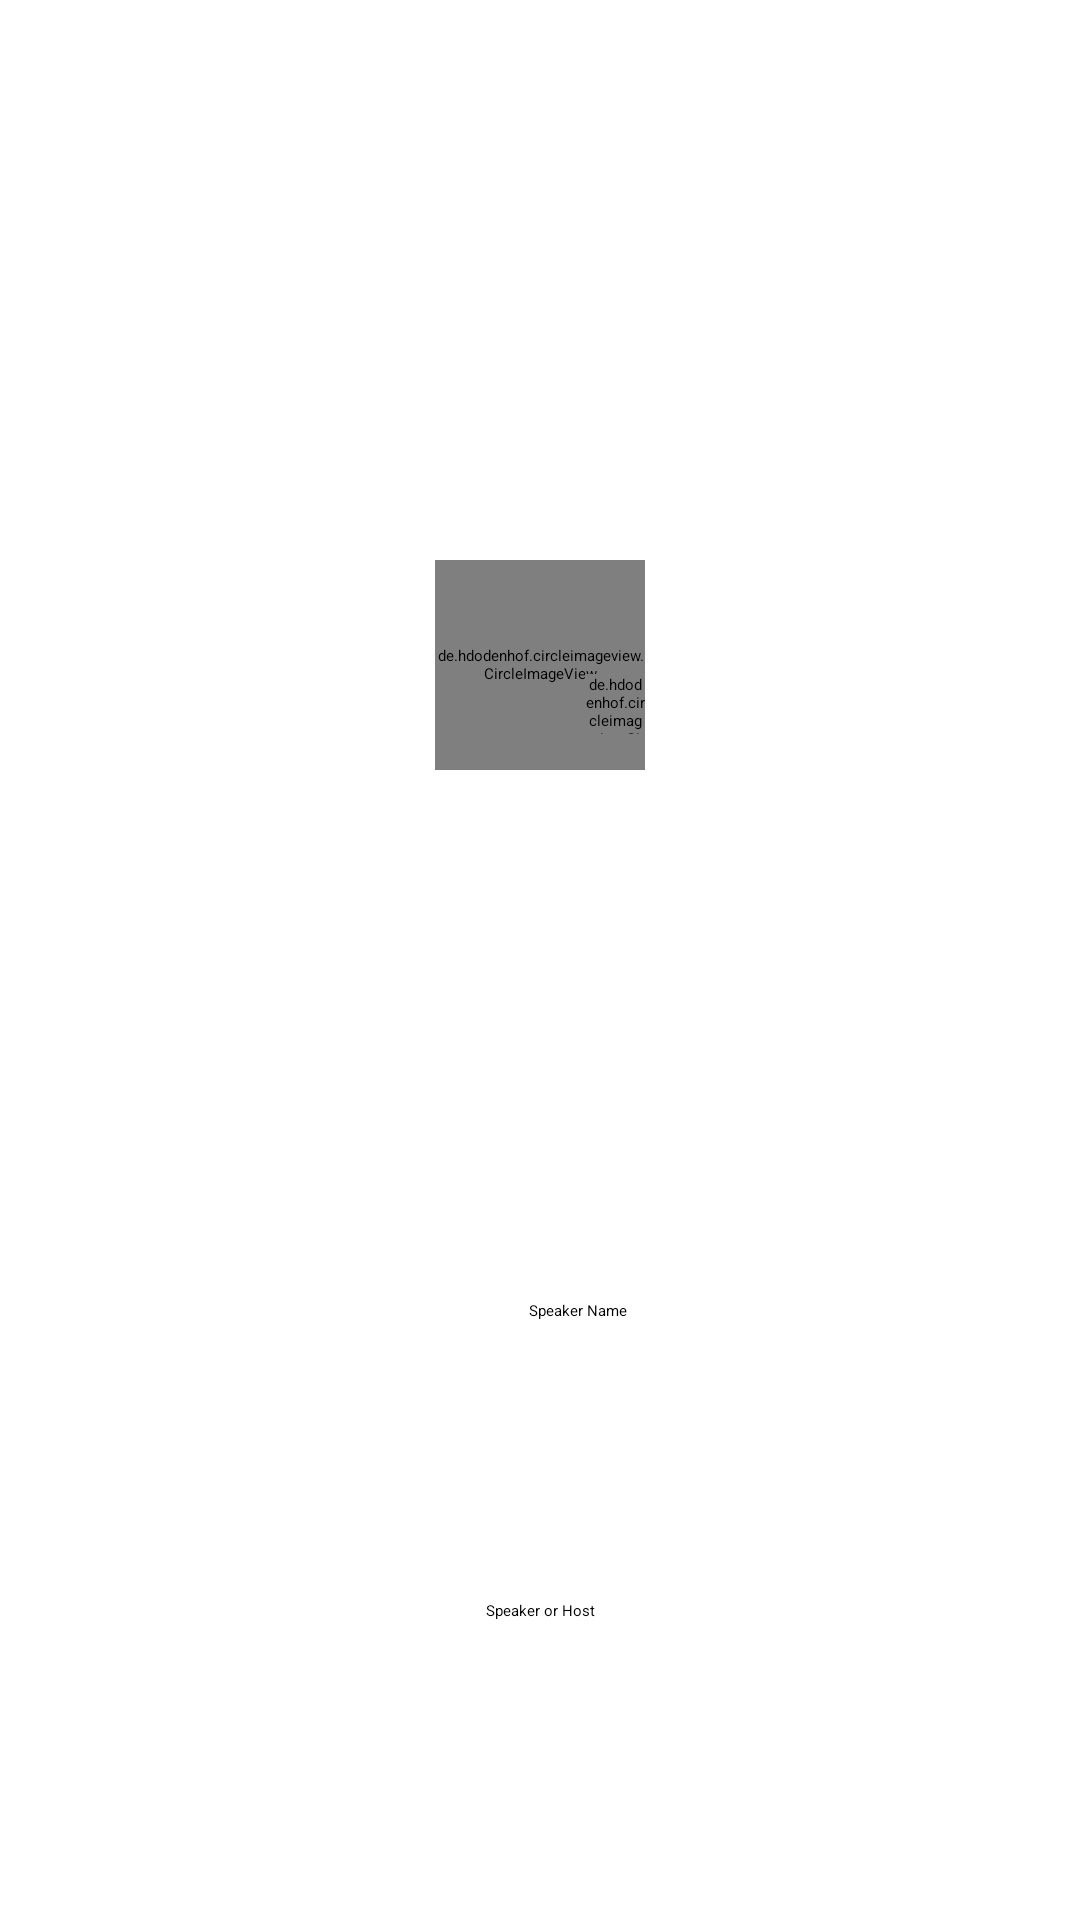

Produce the Android XML layout that renders to this screen, including the resource entries it uses.
<!-- AndroidManifest.xml: application theme Theme.App.Starting -->
<!-- res/layout/recyclerview1_item.xml -->
<?xml version="1.0" encoding="utf-8"?>
<androidx.constraintlayout.widget.ConstraintLayout xmlns:android="http://schemas.android.com/apk/res/android"
    android:layout_width="wrap_content"
    android:layout_height="wrap_content"
    xmlns:app="http://schemas.android.com/apk/res-auto"
    android:layout_margin="10dp"
    android:padding="20dp">

    <de.hdodenhof.circleimageview.CircleImageView
        android:id="@+id/personDp"
        android:layout_width="70dp"
        android:layout_height="70dp"
        android:src="@drawable/ic_host_badge"
        android:background="@drawable/circular_image_bg"
        app:layout_constraintEnd_toEndOf="parent"
        app:layout_constraintStart_toStartOf="parent"
        app:layout_constraintTop_toTopOf="parent"
        app:layout_constraintBottom_toTopOf="@+id/linearlayout"/>

    <de.hdodenhof.circleimageview.CircleImageView
        android:id="@+id/mic"
        android:layout_width="20dp"
        android:layout_height="20dp"
        android:background="@drawable/circular_image_bg"
        android:src="@drawable/ic_mic_off"
        app:layout_constraintBottom_toBottomOf="@+id/personDp"
        app:layout_constraintEnd_toEndOf="@id/personDp"
        app:layout_constraintHorizontal_bias="1.0"
        app:layout_constraintStart_toStartOf="@id/personDp"
        app:layout_constraintTop_toTopOf="@id/personDp"
        app:layout_constraintVertical_bias="0.76" />

    <LinearLayout
        android:id="@+id/linearlayout"
        android:layout_width="wrap_content"
        android:layout_height="wrap_content"
        android:orientation="horizontal"
        android:layout_below="@id/personDp"
        app:layout_constraintStart_toStartOf="parent"
        app:layout_constraintEnd_toEndOf="parent"
        app:layout_constraintTop_toBottomOf="@+id/personDp"
        app:layout_constraintBottom_toBottomOf="parent">

        <ImageView
            android:id="@+id/badge"
            android:layout_width="20dp"
            android:layout_height="20dp"
            android:src="@drawable/ic_host_badge"
            android:layout_marginTop="10dp"
            android:layout_marginEnd="5dp"/>

        <TextView
            android:id="@+id/personName"
            android:layout_width="wrap_content"
            android:layout_height="wrap_content"
            android:textColor="@color/black"
            android:text="@string/speaker_name"
            android:layout_marginTop="10dp"/>

    </LinearLayout>

    <TextView
        android:id="@+id/personLabel"
        android:layout_width="wrap_content"
        android:layout_height="wrap_content"
        android:gravity="center_horizontal"
        android:text="@string/speaker_or_host"
        app:layout_constraintBottom_toBottomOf="parent"
        app:layout_constraintEnd_toEndOf="@+id/linearlayout"
        app:layout_constraintStart_toStartOf="@+id/linearlayout"
        app:layout_constraintTop_toBottomOf="@+id/linearlayout" />

</androidx.constraintlayout.widget.ConstraintLayout>
<!-- resources referenced by this layout -->
<resources>
  <color name="black">#FF000000</color>
  <string name="speaker_name">Speaker Name</string>
  <string name="speaker_or_host">Speaker or Host</string>
  <style name="Theme.App.Starting" parent="Theme.SplashScreen">
          <item name="windowSplashScreenBackground">@color/white</item>
          <item name="windowSplashScreenAnimatedIcon">@drawable/ic_baseline_check_circle_outline_24</item>
          <item name="postSplashScreenTheme">@style/Theme.BolkarAppInternshipTask</item>
      </style>
  <color name="white">#FFFFFFFF</color>
  <!-- drawable ic_baseline_check_circle_outline_24 (drawable) -->
  <vector android:height="24dp" android:tint="#20D96D"
      android:viewportHeight="24" android:viewportWidth="24"
      android:width="24dp" xmlns:android="http://schemas.android.com/apk/res/android">
      <path android:fillColor="@android:color/white" android:pathData="M16.59,7.58L10,14.17l-3.59,-3.58L5,12l5,5 8,-8zM12,2C6.48,2 2,6.48 2,12s4.48,10 10,10 10,-4.48 10,-10S17.52,2 12,2zM12,20c-4.42,0 -8,-3.58 -8,-8s3.58,-8 8,-8 8,3.58 8,8 -3.58,8 -8,8z"/>
  </vector>
  <style name="Theme.BolkarAppInternshipTask" parent="Theme.MaterialComponents.Light">
          
          <item name="colorPrimary">@color/white</item>
          <item name="colorPrimaryVariant">@android:color/darker_gray</item>
          <item name="colorOnPrimary">@color/white</item>
          
          <item name="colorSecondary">@color/white</item>
          <item name="colorSecondaryVariant">@color/white</item>
          <item name="colorOnSecondary">@color/white</item>
          
          <item name="android:statusBarColor" tools:targetApi="l">?attr/colorPrimaryVariant</item>
          
      </style>
</resources>
